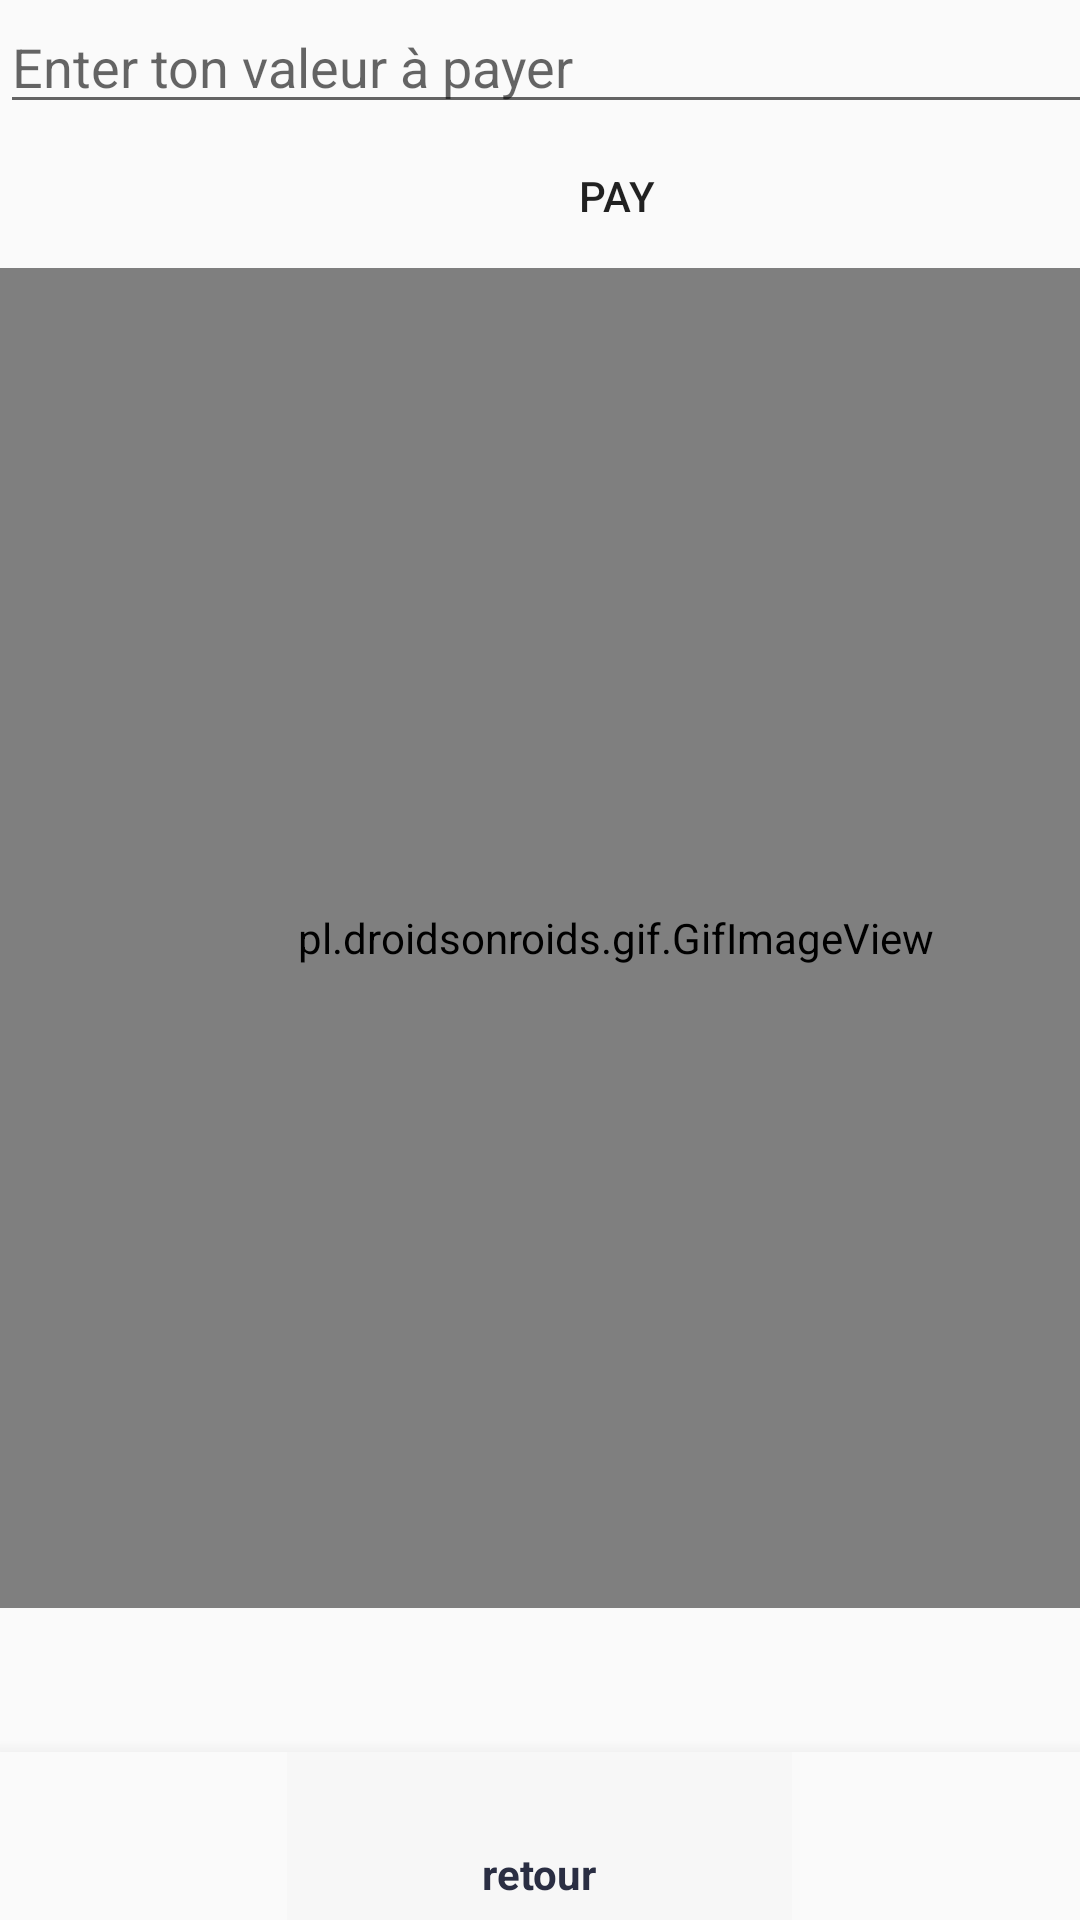

Here is an Android app screen rendered from its layout file. Give the layout XML and the strings, colors and styles it references.
<!-- AndroidManifest.xml: application theme AppTheme -->
<!-- res/layout/activity_bid.xml -->
<?xml version="1.0" encoding="utf-8"?>
<androidx.constraintlayout.widget.ConstraintLayout xmlns:android="http://schemas.android.com/apk/res/android"
    xmlns:app="http://schemas.android.com/apk/res-auto"
    xmlns:tools="http://schemas.android.com/tools"
    android:layout_width="match_parent"
    android:layout_height="match_parent"
    tools:context=".bid">


    <LinearLayout
        android:orientation="vertical"
        android:layout_width="411dp"
        android:layout_height="536dp"
        android:layout_centerInParent="true"
        app:layout_constraintBottom_toBottomOf="parent"
        app:layout_constraintTop_toTopOf="parent"
        app:layout_constraintVertical_bias="0.0"
        tools:layout_editor_absoluteX="0dp">

        <EditText
            android:id="@+id/edtAmmount"
            android:layout_width="match_parent"
            android:layout_height="wrap_content"
            android:textColor="@color/Splashcolor"
            android:hint="Enter ton valeur à payer">

        </EditText>

        <Button
            android:id="@+id/pay"
            android:layout_width="230dp"
            android:layout_gravity="center"
            android:layout_height="wrap_content"
            android:background="@drawable/bg_btn"
            android:text="Pay">

        </Button>
        <pl.droidsonroids.gif.GifImageView
            android:layout_width="match_parent"
            android:layout_height="match_parent"
            android:background="@drawable/nn"
            />
    </LinearLayout>

    <com.google.android.material.bottomnavigation.BottomNavigationView
        android:id="@+id/navigation"
        android:layout_width="match_parent"
        android:layout_height="wrap_content"
        android:layout_gravity="bottom"
        android:background="?android:attr/windowBackground"
        android:foreground="?attr/selectableItemBackground"
        app:elevation="10dp"
        app:itemBackground="@color/bottomNavigationBackground"
        app:itemIconTint="@color/whiteBodyColor"
        app:itemTextColor="@color/colorPrimaryDark"
        app:labelVisibilityMode="labeled"
        app:layout_constraintBottom_toBottomOf="parent"
        app:menu="@menu/master_bottom_navigation3"
        tools:layout_editor_absoluteX="0dp" />
</androidx.constraintlayout.widget.ConstraintLayout>
<!-- resources referenced by this layout -->
<resources>
  <color name="Splashcolor">#FFA110</color>
  <color name="bottomNavigationBackground">#F7F7F7</color>
  <color name="colorPrimaryDark">#2A2E43</color>
  <color name="whiteBodyColor">#FFA110</color>
  <!-- drawable nn: gif bitmap (drawable, 423649 bytes) -->
  <style name="AppTheme" parent="Theme.AppCompat.Light">
          
          <item name="colorPrimary">@color/colorPrimary</item>
          <item name="colorPrimaryDark">@color/colorPrimaryDark</item>
          <item name="colorAccent">@color/colorAccent</item>
      </style>
  <color name="colorPrimary">#FFA110</color>
  <color name="colorAccent">#FF402D</color>
</resources>
